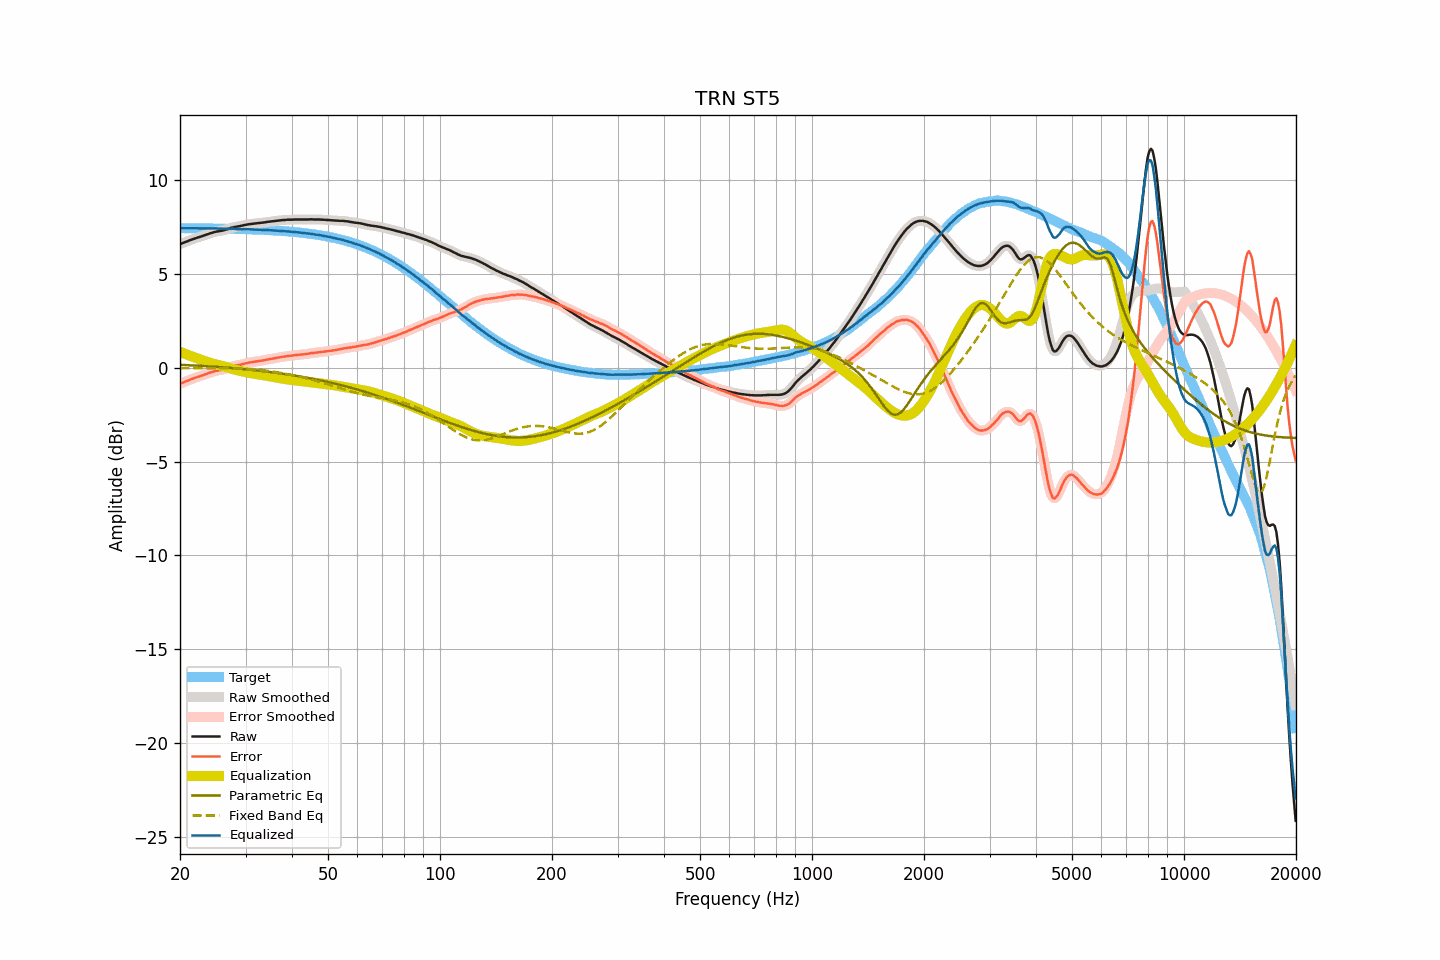

Data behind this chart, as committed beside it:
frequency, raw, smoothed, error, error_smoothed, equalization, parametric_eq, fixed_band_eq, equalized_raw, equalized_smoothed, target
20.00, 6.59, 6.59, -0.86, -0.85, 0.86, 0.16, -0.02, 7.44, 7.44, 7.44
20.20, 6.63, 6.62, -0.82, -0.82, 0.82, 0.16, -0.02, 7.45, 7.44, 7.44
20.40, 6.66, 6.66, -0.78, -0.78, 0.78, 0.15, -0.02, 7.44, 7.44, 7.44
20.61, 6.70, 6.69, -0.74, -0.75, 0.75, 0.15, -0.02, 7.44, 7.44, 7.44
20.81, 6.73, 6.73, -0.71, -0.71, 0.71, 0.14, -0.02, 7.44, 7.44, 7.44
21.02, 6.76, 6.76, -0.68, -0.68, 0.68, 0.14, -0.02, 7.44, 7.44, 7.44
21.23, 6.80, 6.79, -0.64, -0.65, 0.64, 0.13, -0.02, 7.44, 7.44, 7.44
21.44, 6.83, 6.83, -0.61, -0.61, 0.61, 0.13, -0.02, 7.44, 7.44, 7.44
21.66, 6.86, 6.86, -0.58, -0.58, 0.58, 0.13, -0.02, 7.44, 7.44, 7.44
21.87, 6.89, 6.89, -0.55, -0.55, 0.55, 0.12, -0.02, 7.44, 7.44, 7.44
22.09, 6.92, 6.92, -0.52, -0.52, 0.52, 0.12, -0.02, 7.44, 7.44, 7.44
22.31, 6.95, 6.94, -0.49, -0.49, 0.49, 0.11, -0.02, 7.44, 7.44, 7.44
22.54, 6.97, 6.97, -0.47, -0.46, 0.46, 0.11, -0.02, 7.43, 7.43, 7.43
22.76, 7.00, 7.00, -0.44, -0.44, 0.43, 0.10, -0.02, 7.43, 7.43, 7.43
22.99, 7.03, 7.03, -0.41, -0.41, 0.40, 0.10, -0.02, 7.43, 7.43, 7.43
23.22, 7.06, 7.06, -0.37, -0.37, 0.37, 0.09, -0.02, 7.43, 7.43, 7.43
23.45, 7.09, 7.09, -0.34, -0.34, 0.34, 0.09, -0.02, 7.43, 7.43, 7.43
23.69, 7.12, 7.12, -0.31, -0.31, 0.31, 0.08, -0.02, 7.43, 7.43, 7.43
23.92, 7.15, 7.15, -0.28, -0.28, 0.28, 0.08, -0.02, 7.43, 7.43, 7.43
24.16, 7.18, 7.18, -0.25, -0.25, 0.25, 0.07, -0.02, 7.43, 7.43, 7.43
24.40, 7.20, 7.20, -0.23, -0.22, 0.23, 0.06, -0.02, 7.42, 7.43, 7.43
24.65, 7.23, 7.23, -0.20, -0.20, 0.20, 0.06, -0.02, 7.43, 7.43, 7.42
24.89, 7.25, 7.25, -0.18, -0.18, 0.18, 0.05, -0.02, 7.43, 7.43, 7.42
25.14, 7.27, 7.27, -0.15, -0.16, 0.16, 0.05, -0.02, 7.43, 7.43, 7.42
25.39, 7.28, 7.28, -0.14, -0.14, 0.14, 0.04, -0.02, 7.42, 7.42, 7.42
25.65, 7.30, 7.29, -0.12, -0.13, 0.12, 0.03, -0.02, 7.42, 7.42, 7.42
25.91, 7.31, 7.31, -0.11, -0.11, 0.10, 0.03, -0.02, 7.41, 7.41, 7.42
26.16, 7.33, 7.33, -0.09, -0.09, 0.08, 0.02, -0.02, 7.41, 7.41, 7.42
26.43, 7.36, 7.35, -0.06, -0.06, 0.06, 0.01, -0.02, 7.41, 7.41, 7.41
26.69, 7.38, 7.38, -0.04, -0.03, 0.03, 0.01, -0.02, 7.41, 7.41, 7.41
26.96, 7.41, 7.41, -0.00, -0.00, 0.00, 0.00, -0.02, 7.41, 7.41, 7.41
27.23, 7.44, 7.44, 0.03, 0.03, -0.02, -0.01, -0.02, 7.41, 7.41, 7.41
27.50, 7.47, 7.47, 0.06, 0.06, -0.05, -0.01, -0.02, 7.42, 7.42, 7.41
27.77, 7.49, 7.49, 0.08, 0.08, -0.07, -0.02, -0.03, 7.41, 7.41, 7.41
28.05, 7.51, 7.51, 0.10, 0.10, -0.10, -0.03, -0.03, 7.41, 7.41, 7.40
28.33, 7.52, 7.52, 0.12, 0.12, -0.12, -0.03, -0.03, 7.40, 7.40, 7.40
28.62, 7.54, 7.53, 0.14, 0.14, -0.14, -0.04, -0.03, 7.40, 7.40, 7.40
28.90, 7.55, 7.55, 0.15, 0.15, -0.16, -0.05, -0.04, 7.39, 7.39, 7.40
29.19, 7.57, 7.57, 0.17, 0.17, -0.18, -0.06, -0.04, 7.39, 7.39, 7.39
29.48, 7.59, 7.59, 0.20, 0.20, -0.20, -0.07, -0.04, 7.39, 7.39, 7.39
29.78, 7.61, 7.61, 0.22, 0.22, -0.22, -0.07, -0.05, 7.39, 7.39, 7.39
30.08, 7.63, 7.63, 0.24, 0.24, -0.24, -0.08, -0.05, 7.39, 7.39, 7.39
30.38, 7.64, 7.64, 0.25, 0.26, -0.25, -0.09, -0.06, 7.38, 7.39, 7.38
30.68, 7.66, 7.66, 0.28, 0.27, -0.27, -0.10, -0.06, 7.39, 7.38, 7.38
30.99, 7.67, 7.67, 0.29, 0.29, -0.29, -0.11, -0.07, 7.38, 7.38, 7.38
31.30, 7.68, 7.68, 0.30, 0.30, -0.30, -0.12, -0.08, 7.38, 7.38, 7.38
31.61, 7.69, 7.69, 0.32, 0.31, -0.32, -0.13, -0.08, 7.37, 7.37, 7.37
31.93, 7.70, 7.70, 0.33, 0.33, -0.33, -0.14, -0.09, 7.37, 7.37, 7.37
32.24, 7.71, 7.71, 0.34, 0.34, -0.34, -0.14, -0.10, 7.37, 7.37, 7.37
32.57, 7.72, 7.72, 0.36, 0.36, -0.36, -0.15, -0.11, 7.36, 7.36, 7.36
32.89, 7.73, 7.73, 0.37, 0.37, -0.37, -0.16, -0.12, 7.36, 7.36, 7.36
33.22, 7.74, 7.74, 0.38, 0.38, -0.38, -0.17, -0.13, 7.35, 7.35, 7.35
33.55, 7.75, 7.75, 0.40, 0.40, -0.40, -0.18, -0.14, 7.35, 7.35, 7.35
33.89, 7.76, 7.76, 0.41, 0.41, -0.41, -0.19, -0.15, 7.34, 7.35, 7.35
34.23, 7.78, 7.77, 0.43, 0.43, -0.43, -0.20, -0.16, 7.35, 7.34, 7.34
34.57, 7.79, 7.79, 0.45, 0.45, -0.45, -0.22, -0.17, 7.34, 7.34, 7.34
34.92, 7.80, 7.80, 0.46, 0.46, -0.46, -0.23, -0.18, 7.34, 7.34, 7.33
35.27, 7.81, 7.81, 0.48, 0.48, -0.48, -0.24, -0.19, 7.33, 7.33, 7.33
35.62, 7.82, 7.82, 0.49, 0.49, -0.49, -0.25, -0.21, 7.32, 7.32, 7.32
35.97, 7.83, 7.83, 0.51, 0.51, -0.51, -0.26, -0.22, 7.32, 7.32, 7.32
... 635 more rows
